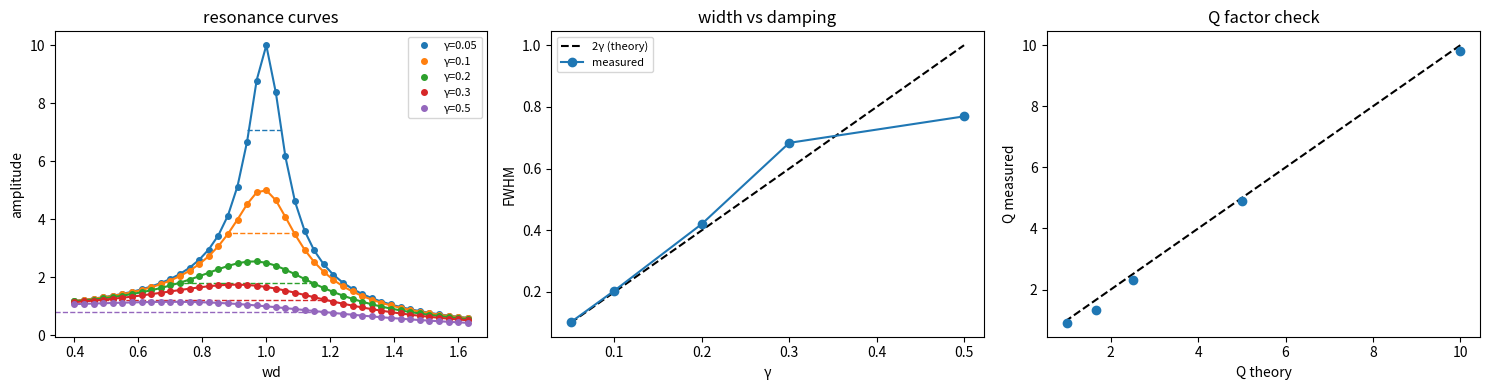

This figure's Python source:
"""
Group B Exploration: Part 4

4. Resonance width vs. damping
   For different damping coefficients, measure the width of the resonance peak
   (FWHM) and check whether it follows the theoretical prediction Q = w0/Dw."""
import numpy as np
import matplotlib.pyplot as plt

omega0 = 1.0
F_over_m = 1.0


def move_RK2(f, y, dt):
    ydot = f(y)
    y_half = y + ydot * dt / 2
    ydot_half = f(y_half)
    return y + ydot_half * dt


def make_diffeq(gamma, omega_d):
    def diffeq(y):
        x, v, t_now = y
        a = -2*gamma*v - omega0**2*x + F_over_m*np.cos(omega_d*t_now)
        return np.array([v, a, 1.0])
    return diffeq


def analytical_amplitude(gamma, omega_d):
    return F_over_m / np.sqrt((omega0**2 - omega_d**2)**2 + (2*gamma*omega_d)**2)


def simulate_amplitude(gamma, omega_d, t_total=250, dt=0.05):
    f = make_diffeq(gamma, omega_d)
    y = np.array([0.0, 0.0, 0.0])
    xs, ts = [], []
    for _ in np.arange(0, t_total, dt):
        xs.append(y[0])
        ts.append(y[2])
        y = move_RK2(f, y, dt)
    xs = np.array(xs)
    ts = np.array(ts)
    mask = ts > 0.80 * t_total
    return float(np.max(np.abs(xs[mask])))


def measure_fwhm(omega_d_vals, amplitudes):
    peak_idx = np.argmax(amplitudes)
    A_peak = amplitudes[peak_idx]
    omega_peak = omega_d_vals[peak_idx]
    half_max = A_peak / np.sqrt(2)

    left_idx = peak_idx
    while left_idx > 0 and amplitudes[left_idx] > half_max:
        left_idx -= 1
    if left_idx < peak_idx:
        w1 = np.interp(half_max,
                       [amplitudes[left_idx], amplitudes[left_idx + 1]],
                       [omega_d_vals[left_idx], omega_d_vals[left_idx + 1]])
    else:
        w1 = omega_d_vals[left_idx]

    right_idx = peak_idx
    while right_idx < len(amplitudes) - 1 and amplitudes[right_idx] > half_max:
        right_idx += 1
    if right_idx > peak_idx:
        w2 = np.interp(half_max,
                       [amplitudes[right_idx], amplitudes[right_idx - 1]],
                       [omega_d_vals[right_idx], omega_d_vals[right_idx - 1]])
    else:
        w2 = omega_d_vals[right_idx]

    return w2 - w1, omega_peak, half_max, w1, w2


gammas = [0.05, 0.10, 0.20, 0.30, 0.50]
omega_d_vals = np.arange(0.40, 1.65, 0.03)

print("Simulating resonance curves …")
print(f"{'γ':>6}  {'Q_theory':>10}  {'Δω_meas':>10}  {'Q_meas':>10}  {'Q_err %':>8}")
print("-" * 52)

results = {}

for gamma in gammas:
    amps_meas = np.array([simulate_amplitude(gamma, wd)
                         for wd in omega_d_vals])
    amps_anal = np.array([analytical_amplitude(gamma, wd)
                         for wd in omega_d_vals])

    fwhm, omega_peak, half_max, w1, w2 = measure_fwhm(omega_d_vals, amps_meas)

    Q_theory = omega0 / (2 * gamma)
    Q_meas = omega_peak / fwhm if fwhm > 0 else np.nan
    Q_err = 100 * (Q_meas - Q_theory) / Q_theory

    results[gamma] = dict(amps_meas=amps_meas, amps_anal=amps_anal,
                          fwhm=fwhm, omega_peak=omega_peak,
                          half_max=half_max, w1=w1, w2=w2,
                          Q_theory=Q_theory, Q_meas=Q_meas, Q_err=Q_err)

    print(f"{gamma:>6.2f}  {Q_theory:>10.3f}  {fwhm:>10.4f}  {Q_meas:>10.3f}  {Q_err:>+8.2f}%")

colors = ['tab:blue', 'tab:orange', 'tab:green', 'tab:red', 'tab:purple']

fig, (ax1, ax2, ax3) = plt.subplots(1, 3, figsize=(15, 4))

for gamma, color in zip(gammas, colors):
    r = results[gamma]
    ax1.plot(omega_d_vals, r['amps_meas'], 'o',
             color=color, markersize=4, label=f'γ={gamma}')
    ax1.plot(omega_d_vals, r['amps_anal'], '-', color=color)
    ax1.axhline(r['half_max'],
                xmin=(r['w1'] - omega_d_vals[0]) /
                (omega_d_vals[-1] - omega_d_vals[0]),
                xmax=(r['w2'] - omega_d_vals[0]) /
                (omega_d_vals[-1] - omega_d_vals[0]),
                color=color, lw=1, linestyle='--')

ax1.set_xlabel('wd')
ax1.set_ylabel('amplitude')
ax1.set_title('resonance curves')
ax1.legend(fontsize=8)

fwhm_meas = np.array([results[g]['fwhm'] for g in gammas])
fwhm_theory = 2 * np.array(gammas)

ax2.plot(gammas, fwhm_theory, 'k--', label='2γ (theory)')
ax2.plot(gammas, fwhm_meas, 'o-', color='tab:blue', label='measured')
ax2.set_xlabel('γ')
ax2.set_ylabel('FWHM')
ax2.set_title('width vs damping')
ax2.legend(fontsize=8)

Q_theory_vals = np.array([results[g]['Q_theory'] for g in gammas])
Q_meas_vals = np.array([results[g]['Q_meas'] for g in gammas])

ax3.plot(Q_theory_vals, Q_theory_vals, 'k--')
ax3.plot(Q_theory_vals, Q_meas_vals, 'o', color='tab:blue')
ax3.set_xlabel('Q theory')
ax3.set_ylabel('Q measured')
ax3.set_title('Q factor check')

plt.tight_layout()
plt.savefig('resonance_width_vs_damping.png', dpi=150, bbox_inches='tight')
plt.show()
